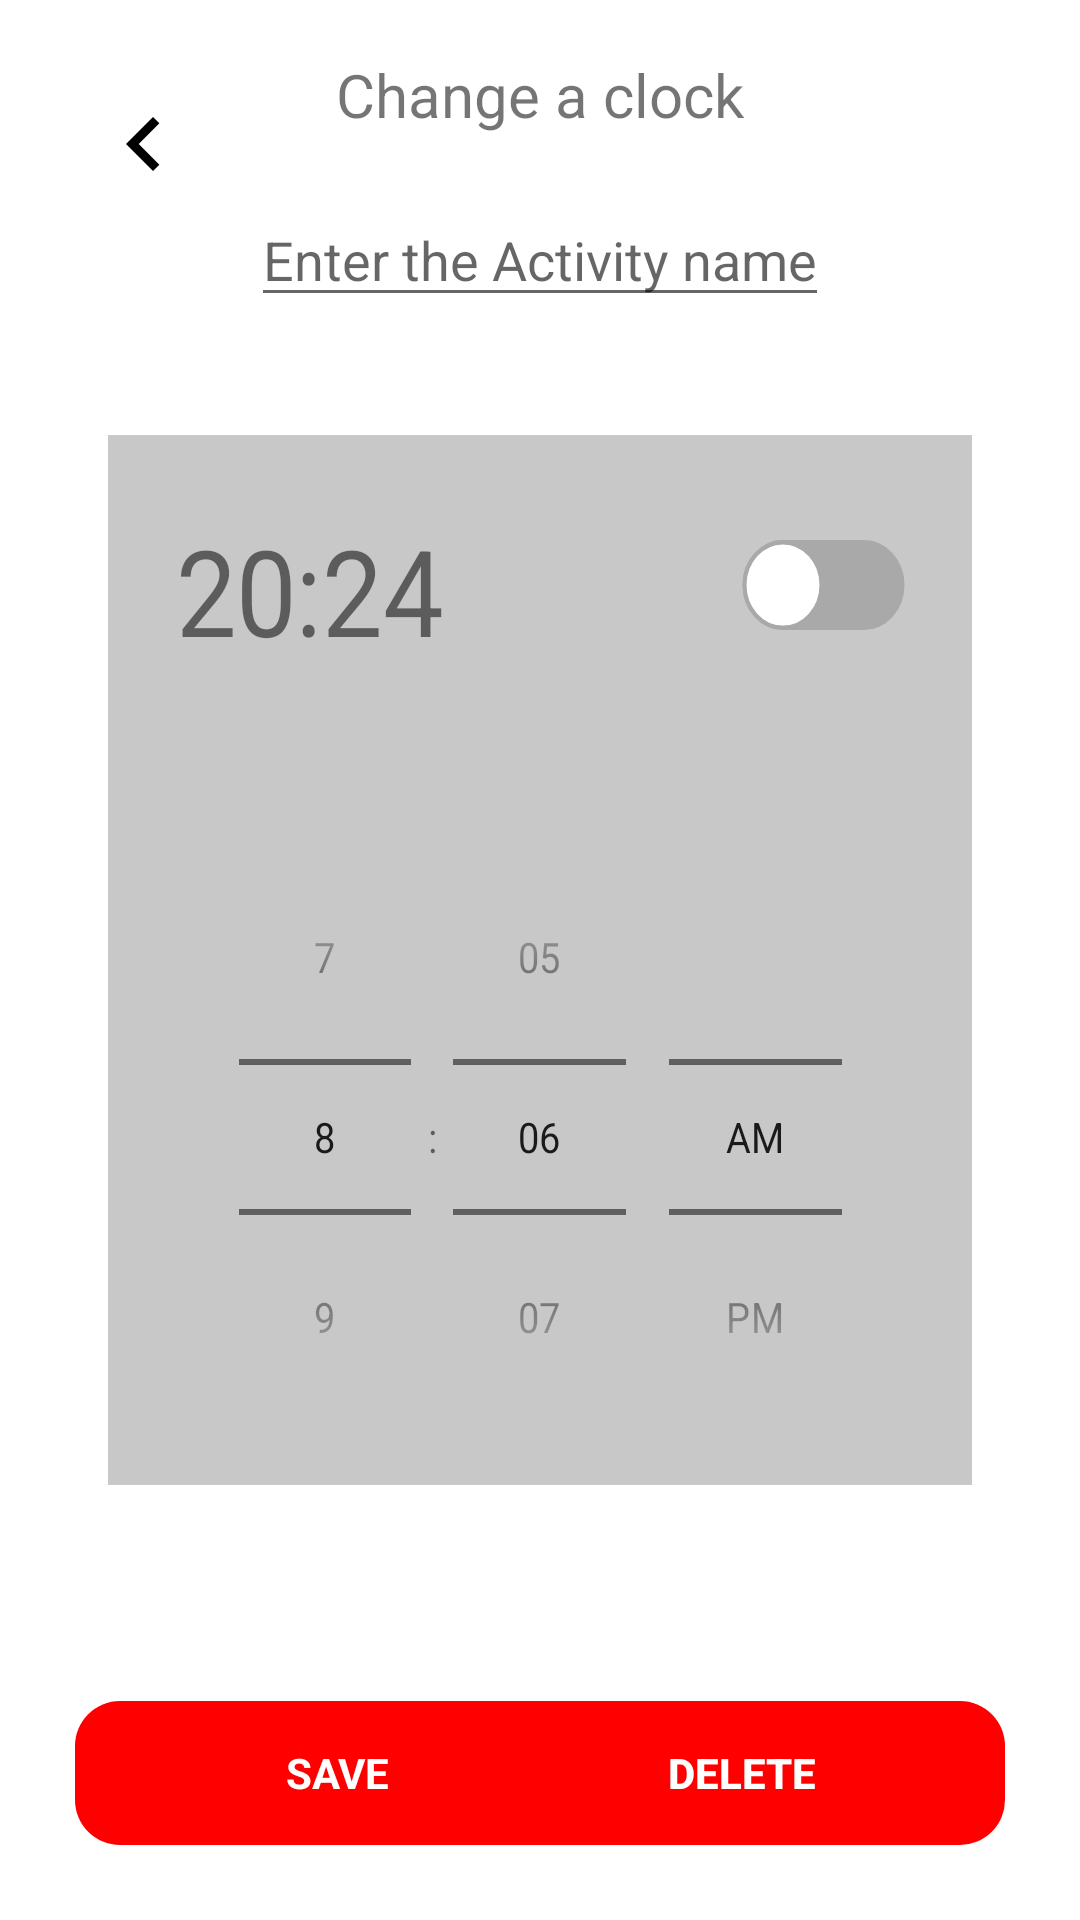

Write the Android layout XML for this screen, with the resource values it uses.
<!-- AndroidManifest.xml: application theme AppTheme.Fullscreen -->
<!-- res/layout/activity_detail.xml -->
<?xml version="1.0" encoding="utf-8"?>
<RelativeLayout xmlns:android="http://schemas.android.com/apk/res/android"
    xmlns:app="http://schemas.android.com/apk/res-auto"
    xmlns:tools="http://schemas.android.com/tools"
    android:layout_width="match_parent"
    android:layout_height="match_parent"
    tools:context=".Detail"
    android:background="@color/white">

    <Button
        android:id="@+id/cancel"
        android:layout_width="30dp"
        android:layout_height="30dp"
        android:textAllCaps="false"
        android:background="@drawable/ic_left"
        android:layout_margin="30dp"
        android:fontFamily="sans-serif" />

    <TextView
        android:id="@+id/title"
        android:layout_width="wrap_content"
        android:layout_height="wrap_content"
        android:text="Change a clock"
        android:fontFamily="sans-serif"
        android:textSize="20dp"
        android:layout_centerHorizontal="true"

        android:layout_above="@+id/rl2"/>

    <RelativeLayout
        android:id="@+id/rl2"
        android:layout_width="match_parent"
        android:layout_height="60dp"
        android:layout_above="@+id/crv"
        android:layout_margin="10dp">

        <ImageView
            android:layout_width="80dp"
            android:layout_height="wrap_content"
            android:layout_alignParentLeft="true"
            android:scaleX="0.5"
            android:scaleY="0.5"
            android:layout_marginLeft="40dp"
            android:src="@drawable/ic_pencil" />


        <EditText
            android:id="@+id/edit_activity"
            android:layout_width="wrap_content"
            android:layout_height="wrap_content"
            android:hint="Enter the Activity name"
            android:layout_centerInParent="true"/>

    </RelativeLayout>



    <RelativeLayout
        android:id="@+id/crv"
        android:layout_width="match_parent"
        android:layout_height="350dp"
        android:layout_centerVertical="true"
        android:layout_margin="20dp"
        android:scaleX="0.9">

        <RelativeLayout
            android:id="@+id/rl3"
            android:layout_width="match_parent"
            android:layout_height="match_parent"
            android:background="@color/background_card"
            android:outlineProvider="bounds">

            <TimePicker
                android:id="@+id/tp"
                android:layout_width="match_parent"
                android:layout_height="wrap_content"
                android:timePickerMode="spinner"
                android:layout_alignParentBottom="true"
                android:layout_margin="10dp"/>

            <RelativeLayout
                android:layout_width="match_parent"
                android:layout_height="100dp"
                android:layout_alignParentTop="true"
                android:layout_alignParentEnd="true"
                android:layout_marginTop="0dp"
                android:layout_marginEnd="0dp">

                <TextView
                    android:id="@+id/showtime"
                    android:layout_width="wrap_content"
                    android:layout_height="match_parent"
                    android:layout_margin="25dp"
                    android:fontFamily="sans-serif"
                    android:text="20:24"
                    android:textSize="40dp" />

                <androidx.appcompat.widget.SwitchCompat
                    android:id="@+id/changeswitch"
                    android:layout_width="60dp"
                    android:layout_height="50dp"
                    android:layout_alignParentRight="true"
                    android:layout_margin="40dp"
                    android:thumb="@drawable/custom_thumb"
                    app:track="@drawable/custom_track"
                    android:scaleX="1.5"
                    android:scaleY="1.5"/>

            </RelativeLayout>


        </RelativeLayout>



    </RelativeLayout>

    <Button
        android:id="@+id/save"
        android:layout_width="175dp"
        android:layout_height="wrap_content"
        android:background="@drawable/button_style"
        android:text="Save"
        android:textColor="@color/white"
        android:textStyle="bold"
        android:fontFamily="sans-serif"
        android:outlineProvider="none"
        android:layout_margin="25dp"
        android:layout_alignParentLeft="true"
        android:layout_alignParentBottom="true"

        />

    <Button
        android:id="@+id/delete"
        android:layout_width="175dp"
        android:layout_height="wrap_content"
        android:text="delete"
        android:textColor="@color/white"
        android:textStyle="bold"
        android:background="@drawable/button_style"
        android:outlineProvider="none"
        android:layout_alignParentRight="true"
        android:layout_alignParentBottom="true"
        android:layout_margin="25dp" />




</RelativeLayout>
<!-- resources referenced by this layout -->
<resources>
  <color name="background_card">#c8c8c8</color>
  <color name="white">#ffffff</color>
  <!-- drawable button_style (drawable) -->
  <?xml version="1.0" encoding="utf-8"?>
  <selector xmlns:android="http://schemas.android.com/apk/res/android">
      <item >
          <shape android:shape="rectangle"  >
              <corners android:radius="15dp" />
              <solid android:color="@color/red"/>
          </shape>
      </item>
  </selector>
  <!-- drawable custom_thumb (drawable) -->
  <?xml version="1.0" encoding="utf-8"?>
  <selector
      xmlns:android="http://schemas.android.com/apk/res/android">
      <item android:state_checked="false">
          <shape android:shape="oval">
              <solid android:color="#ffffff"/>
              <size android:width="20dp"
                  android:height="20dp"/>
              <stroke android:width="1dp"
                  android:color="#AAA9A9"/>
          </shape>
      </item>
      <item android:state_checked="true">
          <shape android:shape="oval">
              <solid android:color="#ffffff"/>
              <size android:width="20dp"
                  android:height="20dp"/>
              <stroke android:width="1dp"
                  android:color="#FF0000"/>
          </shape>
      </item>
  </selector>
  <!-- drawable custom_track (drawable) -->
  <?xml version="1.0" encoding="utf-8"?>
  <selector xmlns:android="http://schemas.android.com/apk/res/android">
      <item android:state_checked="false">
          <shape android:shape="rectangle">
              <corners android:radius="30dp" />
              <solid android:color="#AAA9A9" />
              <stroke android:color="#AAA9A9" android:width="1dp"/>
              <size android:height="6dp" />
          </shape>
      </item>
      <item android:state_checked="true">
          <shape android:shape="rectangle">
              <corners android:radius="30dp" />
              <solid android:color="#FF0000" />
              <stroke android:color="#FF0000" android:width="1dp"/>
              <size android:height="6dp" />
          </shape>
      </item>
  </selector>
  <!-- drawable ic_left (drawable) -->
  <vector xmlns:android="http://schemas.android.com/apk/res/android"
          android:width="5dp"
          android:height="5dp"
          android:viewportWidth="20.0"
          android:viewportHeight="20.0">
      <path
          android:fillColor="#FF000000"
          android:pathData="M15.41,7.41L14,6l-6,6 6,6 1.41,-1.41L10.83,12z"/>
  </vector>
  <style name="AppTheme.Fullscreen">
          <item name="windowActionBar">false</item>
          <item name="windowNoTitle">true</item>
          <item name="android:windowFullscreen">true</item>
          <item name="android:windowContentOverlay">@null</item>
      </style>
  <color name="red">#FF0000</color>
</resources>
